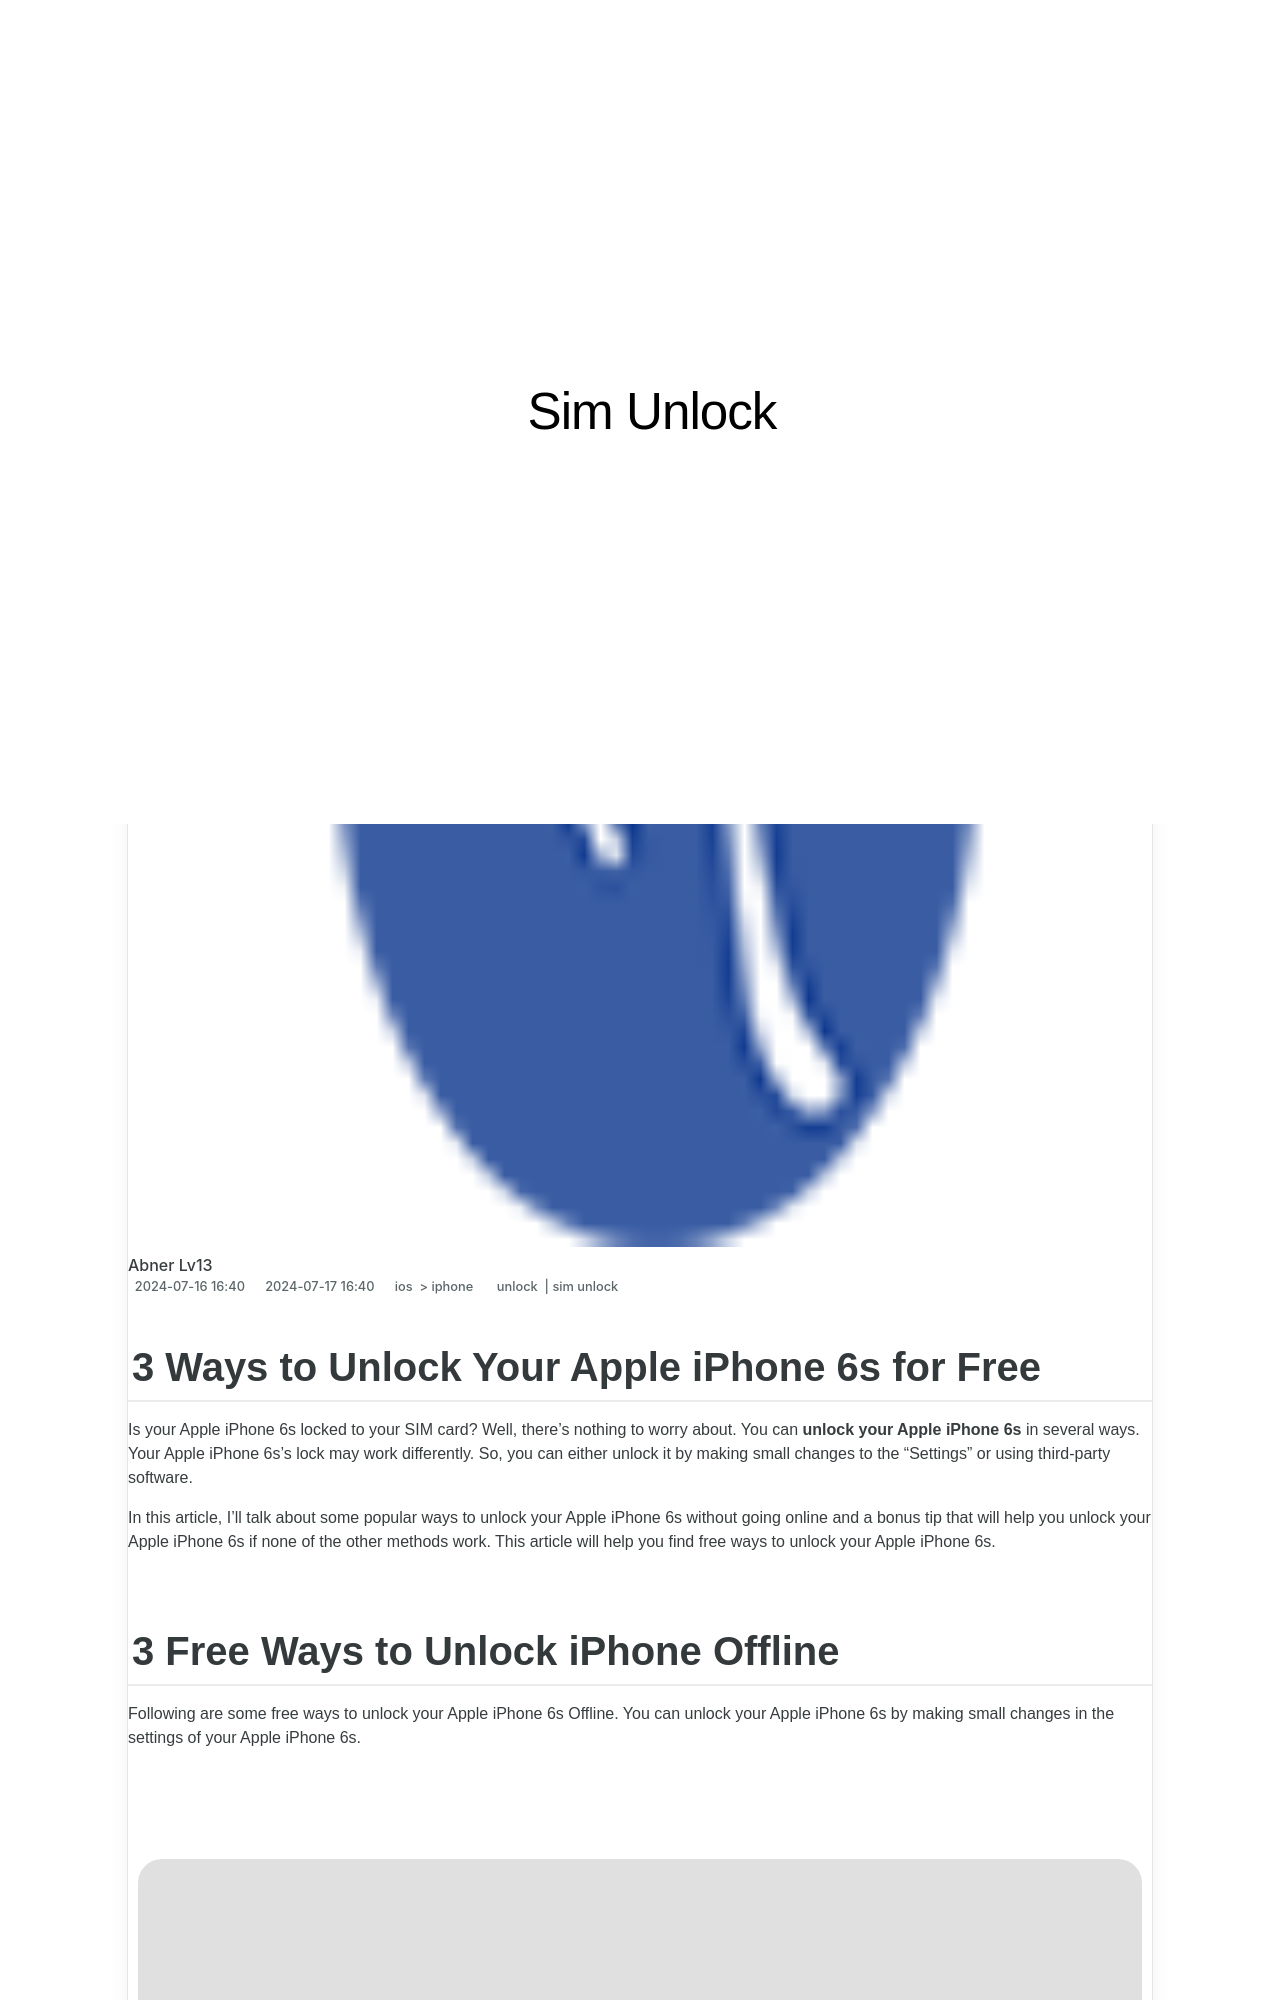

repository: techidaily/site-sim-unlock · page: 3-ways-to-unlock-your-apple-iphone-6s-for-free-by-drfone-ios/index.html · generator: jekyll

---
title: 3 Ways to Unlock Your Apple iPhone 6s for Free
date: 2024-07-16T16:40:00.588Z
updated: 2024-07-17T16:40:00.588Z
tags: 
  - unlock
  - sim unlock
categories:
  - ios
  - iphone
description: This article describes 3 Ways to Unlock Your Apple iPhone 6s for Free
excerpt: This article describes 3 Ways to Unlock Your Apple iPhone 6s for Free
keywords: iphone has bad esn or blacklisted iemi,iphone unlock chip,how to unlock sim card without jailbreak,imei unlock,unlock iphone,unlock iphone tool,top free apps on imei check,unlock iphone pro
thumbnail: https://thmb.techidaily.com/1ee4d598dddce3a6246087c27cdd3992445e17b0d9a8038ff04440aee38e00e3.jpg
---

## 3 Ways to Unlock Your Apple iPhone 6s for Free

Is your Apple iPhone 6s locked to your SIM card? Well, there's nothing to worry about. You can **unlock your Apple iPhone 6s** in several ways. Your Apple iPhone 6s's lock may work differently. So, you can either unlock it by making small changes to the “Settings” or using third-party software.

In this article, I'll talk about some popular ways to unlock your Apple iPhone 6s without going online and a bonus tip that will help you unlock your Apple iPhone 6s if none of the other methods work. This article will help you find free ways to unlock your Apple iPhone 6s.
